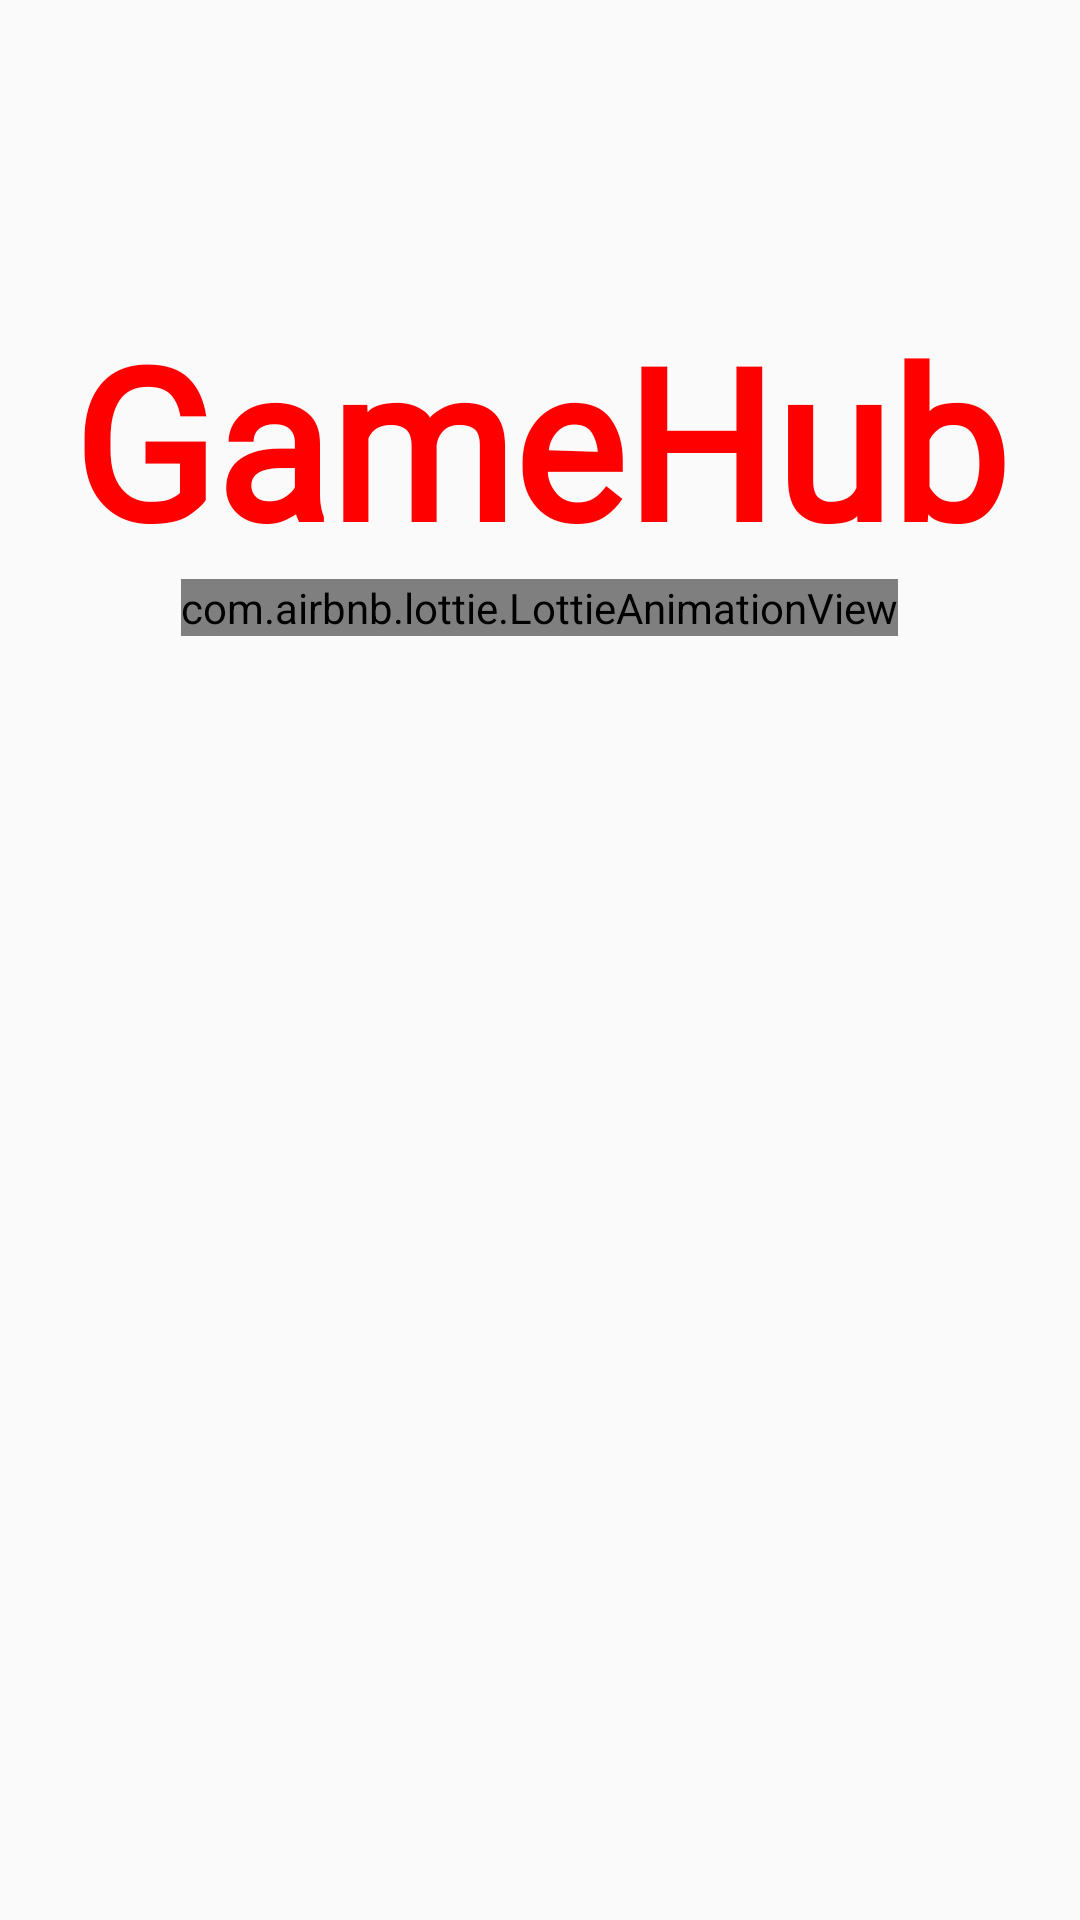

This screen was rendered from an Android layout file. Write that file and the resources it references.
<!-- AndroidManifest.xml: application theme Theme.DoAn_Mobile -->
<!-- res/layout/activity_splash.xml -->
<?xml version="1.0" encoding="utf-8"?>
<LinearLayout xmlns:android="http://schemas.android.com/apk/res/android"
    xmlns:app="http://schemas.android.com/apk/res-auto"
    xmlns:tools="http://schemas.android.com/tools"
    android:layout_width="match_parent"
    android:layout_height="match_parent"
    android:orientation="vertical"
    tools:context=".UI.SplashActivity">

    <TextView
        android:id="@+id/textView6"
        android:layout_width="match_parent"
        android:layout_height="wrap_content"
        android:layout_marginTop="100dp"
        android:fontFamily="@font/amaranth"
        android:gravity="center"
        android:textColor="#FF0000"
        android:textStyle="bold"
        android:text="GameHub"
        android:textSize="70dp" />

    <com.airbnb.lottie.LottieAnimationView
        android:id="@+id/lottieAnimationView"
        android:layout_width="wrap_content"
        android:layout_height="wrap_content"
        android:layout_centerInParent="true"
        android:layout_gravity="center"
        app:lottie_autoPlay="true"
        app:lottie_fileName="loading_animation.json"
        app:lottie_loop="true" />

</LinearLayout>
<!-- resources referenced by this layout -->
<resources>
  <style name="Theme.DoAn_Mobile" parent="Theme.AppCompat.Light.NoActionBar">
          
          <item name="colorPrimary">@color/purple_500</item>
          <item name="colorPrimaryVariant">@color/purple_700</item>
          <item name="colorOnPrimary">@color/white</item>
          
          <item name="colorSecondary">@color/teal_200</item>
          <item name="colorSecondaryVariant">@color/teal_700</item>
          <item name="colorOnSecondary">@color/black</item>
          
          <item name="android:statusBarColor" tools:targetApi="l">?attr/colorPrimaryVariant</item>
          
      </style>
  <color name="purple_500">#FA8072</color>
  <color name="purple_700">#FA8072</color>
  <color name="white">#FFFFFFFF</color>
  <color name="teal_200">#FF03DAC5</color>
  <color name="teal_700">#FF018786</color>
  <color name="black">#FF000000</color>
</resources>
